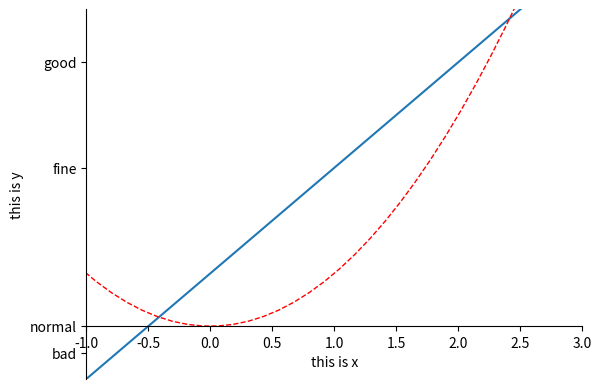

Python code for this plot:
import matplotlib.pyplot as plt
import numpy as np
x=np.linspace(-3,3,50)
y1=x**2
y2=2*x+1
plt.figure()
plt.plot(x,y2)
plt.plot(x,y1,color='red',linewidth=1.0,linestyle='--')
plt.xlim(-1,3)
plt.ylim(-1,6)               #设置xy的取值范围
plt.xlabel('this is x')
plt.ylabel('this is y')       #设置xy轴的显示内容
plt.yticks([-0.5,0,3,5],['bad','normal','fine','good'])    #使得y轴坐标对应字符
#gca='get current axis'
ax=plt.gca()
ax.spines['right'].set_color('none')
ax.spines['top'].set_color('none')    #设置脊梁（边框）参数，此处设置没了
ax.xaxis.set_ticks_position('bottom')
ax.yaxis.set_ticks_position('left')
ax.spines['bottom'].set_position(('data',0))
ax.spines['left'].set_position(('data',-1))     #移动x轴y轴的位置，规定x轴的位置在y的0处，y轴的位置在x的-1处
plt.show()